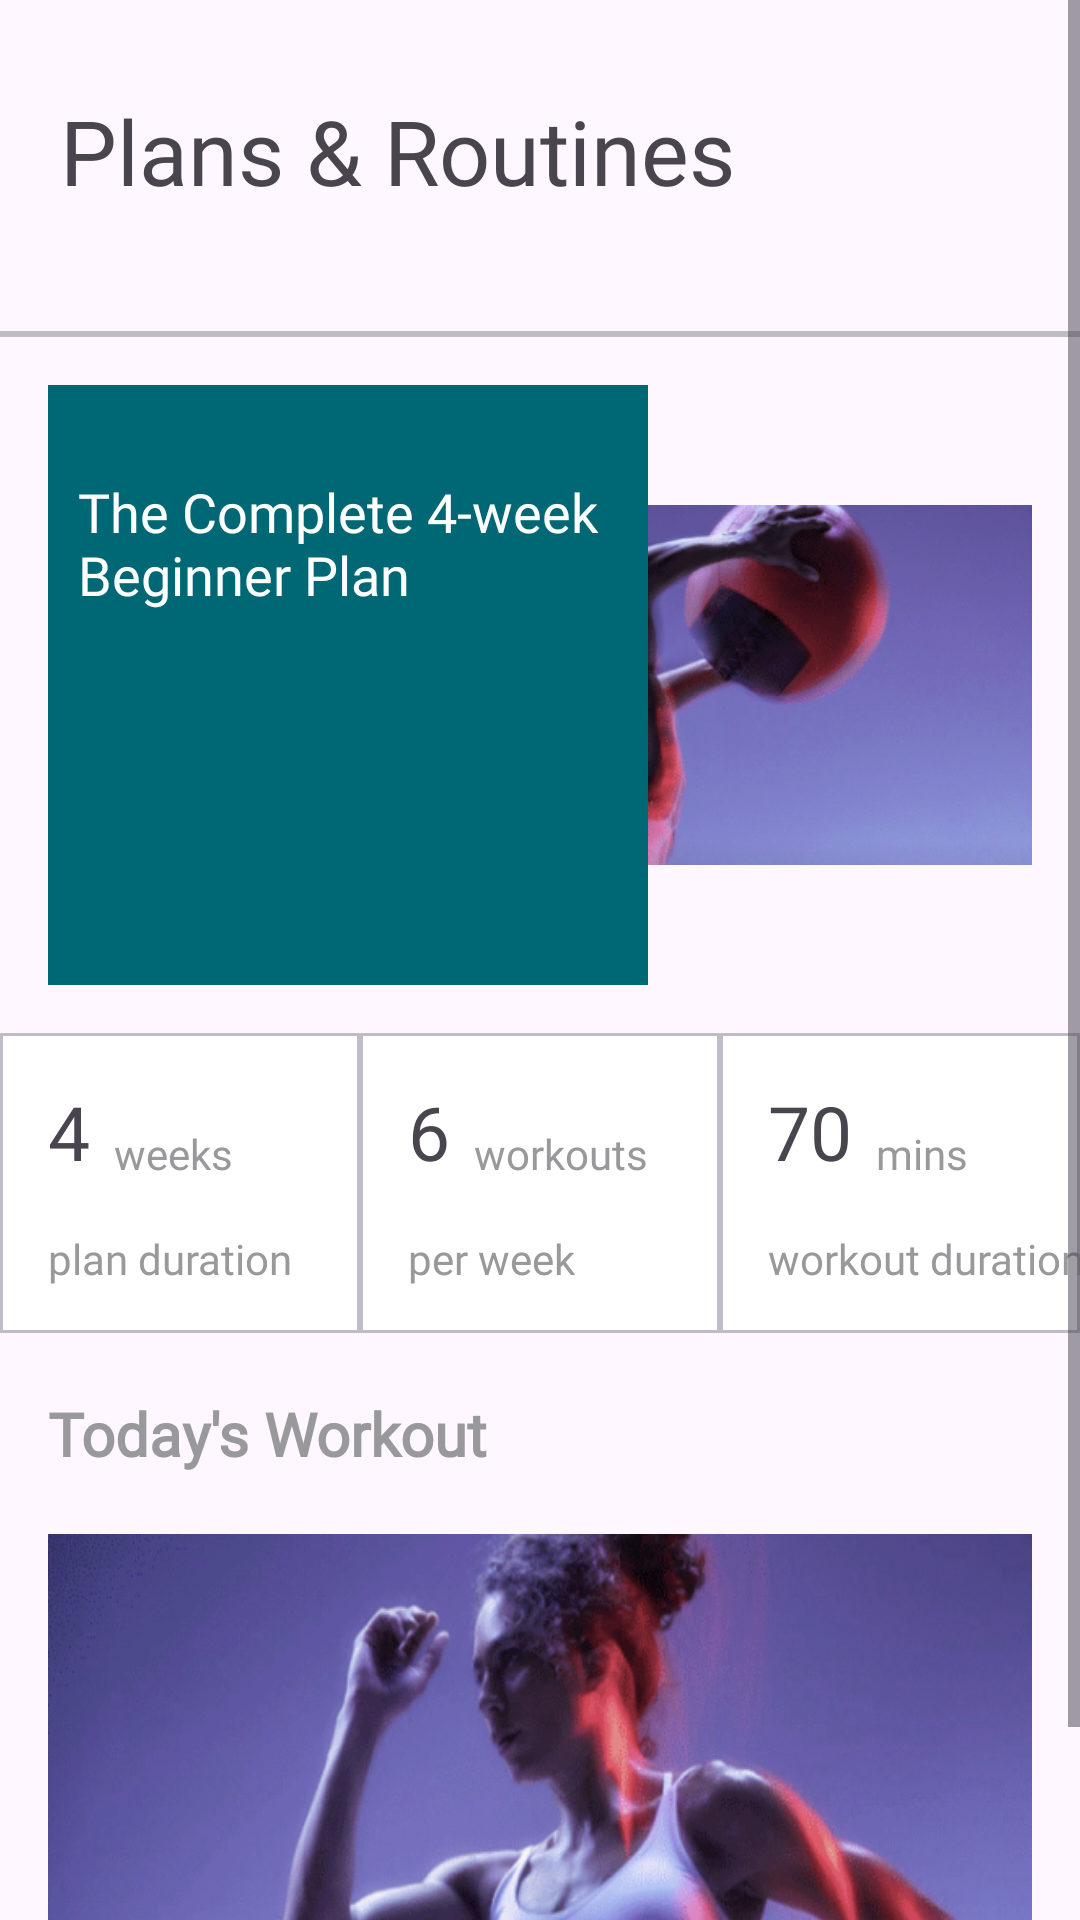

The Android layout XML behind this screen, and the referenced resources:
<!-- AndroidManifest.xml: application theme Theme.Stack -->
<!-- res/layout/fragment_plan.xml -->
<?xml version="1.0" encoding="utf-8"?>
<ScrollView
    xmlns:android="http://schemas.android.com/apk/res/android"
    xmlns:app="http://schemas.android.com/apk/res-auto"
    xmlns:tools="http://schemas.android.com/tools"
    android:layout_width="match_parent"
    android:layout_height="wrap_content">
<androidx.constraintlayout.widget.ConstraintLayout
    android:layout_width="match_parent"
    android:layout_height="wrap_content">

    <TextView
        android:id="@+id/textView6"
        android:layout_width="wrap_content"
        android:layout_height="wrap_content"
        android:layout_marginStart="20dp"
        android:layout_marginTop="30dp"
        android:fontFamily="@font/rubik_medium"
        android:text="Plans &amp; Routines"
        android:textSize="30sp"
        app:layout_constraintStart_toStartOf="parent"
        app:layout_constraintTop_toTopOf="parent" />

    <View
        android:id="@+id/view17"
        android:layout_width="wrap_content"
        android:layout_height="2dp"
        android:layout_marginTop="40dp"
        android:background="@color/lightgrey"
        app:layout_constraintEnd_toEndOf="parent"
        app:layout_constraintHorizontal_bias="0.0"
        app:layout_constraintStart_toStartOf="parent"
        app:layout_constraintTop_toBottomOf="@+id/textView6" />

    <TextView
        android:id="@+id/today"
        android:layout_width="wrap_content"
        android:layout_height="wrap_content"
        android:layout_marginStart="16dp"
        android:layout_marginTop="20dp"
        android:fontFamily="@font/rubik_medium"
        android:text="Today's Workout"
        android:textColor="@color/darkGrey"
        android:textSize="20sp"
        android:textStyle="bold"
        app:layout_constraintStart_toStartOf="parent"
        app:layout_constraintTop_toBottomOf="@+id/constraintLayout5" />

    <ImageView
        android:id="@+id/riseLottie"
        android:layout_width="250dp"
        android:layout_height="150dp"
        android:layout_marginEnd="16dp"
        android:src="@drawable/screenshot_2023_09_27_at_10_49_25_am"
        app:layout_constraintBottom_toBottomOf="@+id/view18"
        app:layout_constraintEnd_toEndOf="parent"
        app:layout_constraintTop_toTopOf="@+id/view18" />

    <View
        android:id="@+id/view18"
        android:layout_width="200dp"
        android:layout_height="200dp"
        android:layout_marginStart="16dp"
        android:layout_marginTop="16dp"
        android:background="@drawable/medium_blue_gradient"
        app:layout_constraintStart_toStartOf="parent"
        app:layout_constraintTop_toBottomOf="@+id/view17" />

    <TextView
        android:id="@+id/textView16"
        android:layout_width="0dp"
        android:layout_height="wrap_content"
        android:layout_marginStart="10dp"
        android:layout_marginTop="30dp"
        android:layout_marginEnd="10dp"
        android:fontFamily="@font/rubik_medium"
        android:text="The Complete 4-week Beginner Plan"
        android:textColor="@color/white"
        android:textSize="18sp"
        app:layout_constraintEnd_toEndOf="@+id/view18"
        app:layout_constraintStart_toStartOf="@+id/view18"
        app:layout_constraintTop_toTopOf="@+id/view18" />

    <androidx.constraintlayout.widget.ConstraintLayout
        android:id="@+id/constraintLayout6"
        android:layout_width="0dp"
        android:layout_height="100dp"
        android:layout_marginTop="16dp"
        android:background="@drawable/bg_stroke_normal"
        app:layout_constraintEnd_toStartOf="@+id/constraintLayout5"
        app:layout_constraintHorizontal_bias="0.5"
        app:layout_constraintStart_toStartOf="parent"
        app:layout_constraintTop_toBottomOf="@+id/view18">

        <TextView
            android:id="@+id/textView21"
            android:layout_width="wrap_content"
            android:layout_height="wrap_content"
            android:layout_marginStart="16dp"
            android:layout_marginTop="16dp"
            android:fontFamily="@font/questrial"
            android:text="4"
            android:textSize="25sp"
            app:layout_constraintStart_toStartOf="parent"
            app:layout_constraintTop_toTopOf="parent" />

        <TextView
            android:id="@+id/textView23"
            android:layout_width="wrap_content"
            android:layout_height="wrap_content"
            android:layout_marginStart="8dp"
            android:fontFamily="@font/rubik_medium"
            android:text="weeks"
            android:textColor="@color/darkGrey"
            app:layout_constraintBottom_toBottomOf="@+id/textView21"
            app:layout_constraintStart_toEndOf="@+id/textView21" />

        <TextView
            android:id="@+id/textView24"
            android:layout_width="wrap_content"
            android:layout_height="wrap_content"
            android:layout_marginTop="16dp"
            android:fontFamily="@font/rubik_medium"
            android:text="plan duration"
            android:textColor="@color/darkGrey"
            app:layout_constraintStart_toStartOf="@+id/textView21"
            app:layout_constraintTop_toBottomOf="@+id/textView21" />
    </androidx.constraintlayout.widget.ConstraintLayout>

    <androidx.constraintlayout.widget.ConstraintLayout
        android:id="@+id/constraintLayout5"
        android:layout_width="0dp"
        android:background="@drawable/bg_stroke_normal"
        android:layout_height="0dp"
        app:layout_constraintBottom_toBottomOf="@+id/constraintLayout6"
        app:layout_constraintEnd_toStartOf="@+id/constraintLayout9"
        app:layout_constraintHorizontal_bias="0.5"
        app:layout_constraintStart_toEndOf="@+id/constraintLayout6"
        app:layout_constraintTop_toTopOf="@+id/constraintLayout6">

        <TextView
            android:id="@+id/textView25"
            android:layout_width="wrap_content"
            android:layout_height="wrap_content"
            android:layout_marginStart="16dp"
            android:layout_marginTop="16dp"
            android:fontFamily="@font/questrial"
            android:text="6"
            android:textSize="25sp"
            app:layout_constraintStart_toStartOf="parent"
            app:layout_constraintTop_toTopOf="parent" />

        <TextView
            android:id="@+id/textView26"
            android:layout_width="wrap_content"
            android:layout_height="wrap_content"
            android:layout_marginStart="8dp"
            android:fontFamily="@font/rubik_medium"
            android:text="workouts"
            android:textColor="@color/darkGrey"
            app:layout_constraintBottom_toBottomOf="@+id/textView25"
            app:layout_constraintStart_toEndOf="@+id/textView25" />

        <TextView
            android:id="@+id/textView28"
            android:layout_width="wrap_content"
            android:layout_height="wrap_content"
            android:layout_marginTop="16dp"
            android:fontFamily="@font/rubik_medium"
            android:text="per week"
            android:textColor="@color/darkGrey"
            app:layout_constraintStart_toStartOf="@+id/textView25"
            app:layout_constraintTop_toBottomOf="@+id/textView26" />

    </androidx.constraintlayout.widget.ConstraintLayout>

    <androidx.constraintlayout.widget.ConstraintLayout
        android:id="@+id/constraintLayout9"
        android:layout_width="0dp"
        android:background="@drawable/bg_stroke_normal"
        android:layout_height="0dp"
        app:layout_constraintBottom_toBottomOf="@+id/constraintLayout6"
        app:layout_constraintEnd_toEndOf="parent"
        app:layout_constraintStart_toEndOf="@+id/constraintLayout5"
        app:layout_constraintTop_toTopOf="@+id/constraintLayout6">

        <TextView
            android:id="@+id/textView27"
            android:layout_width="wrap_content"
            android:layout_height="wrap_content"
            android:layout_marginStart="16dp"
            android:layout_marginTop="16dp"
            android:fontFamily="@font/questrial"
            android:text="70"
            android:textSize="25sp"
            app:layout_constraintStart_toStartOf="parent"
            app:layout_constraintTop_toTopOf="parent" />

        <TextView
            android:id="@+id/textView30"
            android:layout_width="wrap_content"
            android:layout_height="wrap_content"
            android:layout_marginStart="8dp"
            android:fontFamily="@font/rubik_medium"
            android:text="mins"
            android:textColor="@color/darkGrey"
            app:layout_constraintBottom_toBottomOf="@+id/textView27"
            app:layout_constraintStart_toEndOf="@+id/textView27" />

        <TextView
            android:id="@+id/textView29"
            android:layout_width="wrap_content"
            android:layout_height="wrap_content"
            android:layout_marginTop="16dp"
            android:fontFamily="@font/rubik_medium"
            android:text="workout duration"
            android:textColor="@color/darkGrey"
            app:layout_constraintStart_toStartOf="@+id/textView27"
            app:layout_constraintTop_toBottomOf="@+id/textView30" />

    </androidx.constraintlayout.widget.ConstraintLayout>

    <androidx.constraintlayout.widget.ConstraintLayout
        android:id="@+id/todayConstraint"
        android:layout_width="match_parent"
        android:layout_height="200dp"
        android:layout_marginStart="16dp"
        android:layout_marginTop="20dp"
        android:layout_marginEnd="16dp"
        android:background="@drawable/bg_stroke"
        app:layout_constraintEnd_toEndOf="parent"
        app:layout_constraintHorizontal_bias="0.0"
        app:layout_constraintStart_toStartOf="parent"
        app:layout_constraintTop_toBottomOf="@+id/today">

        <TextView
            android:id="@+id/workoutTitle"
            android:layout_width="wrap_content"
            android:layout_height="wrap_content"
            android:layout_marginBottom="6dp"
            android:fontFamily="@font/rubik_medium"
            android:text="Full body workout"
            android:textColor="@color/white"
            android:textSize="20sp"
            app:layout_constraintBottom_toBottomOf="parent"
            app:layout_constraintEnd_toEndOf="parent"
            app:layout_constraintHorizontal_bias="0.072"
            app:layout_constraintStart_toStartOf="parent" />
    </androidx.constraintlayout.widget.ConstraintLayout>


</androidx.constraintlayout.widget.ConstraintLayout>
</ScrollView>
<!-- resources referenced by this layout -->
<resources>
  <color name="darkGrey">#99999B</color>
  <color name="lightgrey">#BDBCC7</color>
  <color name="white">#ffffff</color>
  <!-- drawable bg_stroke (drawable) -->
  <?xml version="1.0" encoding="utf-8"?>
  <layer-list xmlns:android="http://schemas.android.com/apk/res/android">
      <item android:id="@android:id/background">
          <shape android:shape="rectangle">
              
              <solid android:color="@android:color/transparent" />
              <stroke
                  android:width="2dp"
                  android:color="@color/black" /> 
              <corners android:radius="20dp"/>
  
          </shape>
      </item>
      <item android:id="@android:id/content">
          <bitmap android:src="@drawable/start_workout" />
      </item>
  
  </layer-list>
  <!-- drawable bg_stroke_normal (drawable) -->
  <layer-list xmlns:android="http://schemas.android.com/apk/res/android">
      
      <item android:drawable="@android:color/white" />
  
      
      <item>
          <shape android:shape="rectangle">
              <solid android:color="@android:color/transparent" />
              <stroke
                  android:width="1dp"
              android:color="@color/lightgrey"
              />
          </shape>
      </item>
  </layer-list>
  <!-- drawable medium_blue_gradient (drawable) -->
  <?xml version="1.0" encoding="utf-8"?>
  <shape xmlns:android="http://schemas.android.com/apk/res/android">
      <gradient
          android:startColor="@color/primaryColor"
          android:endColor="@color/primaryColor"
          android:angle="315" />
  </shape>
  <!-- drawable screenshot_2023_09_27_at_10_49_25_am: png bitmap (drawable, 208162 bytes) -->
  <style name="Theme.Stack" parent="Base.Theme.Stack">
  
          <item name="colorPrimary">@color/primaryColor</item>
      </style>
  <color name="black">#000000</color>
  <!-- drawable start_workout: png bitmap (drawable, 376267 bytes) -->
  <color name="primaryColor">#006874</color>
  <style name="Base.Theme.Stack" parent="Theme.Material3.DayNight.NoActionBar">
          
          
      </style>
</resources>
